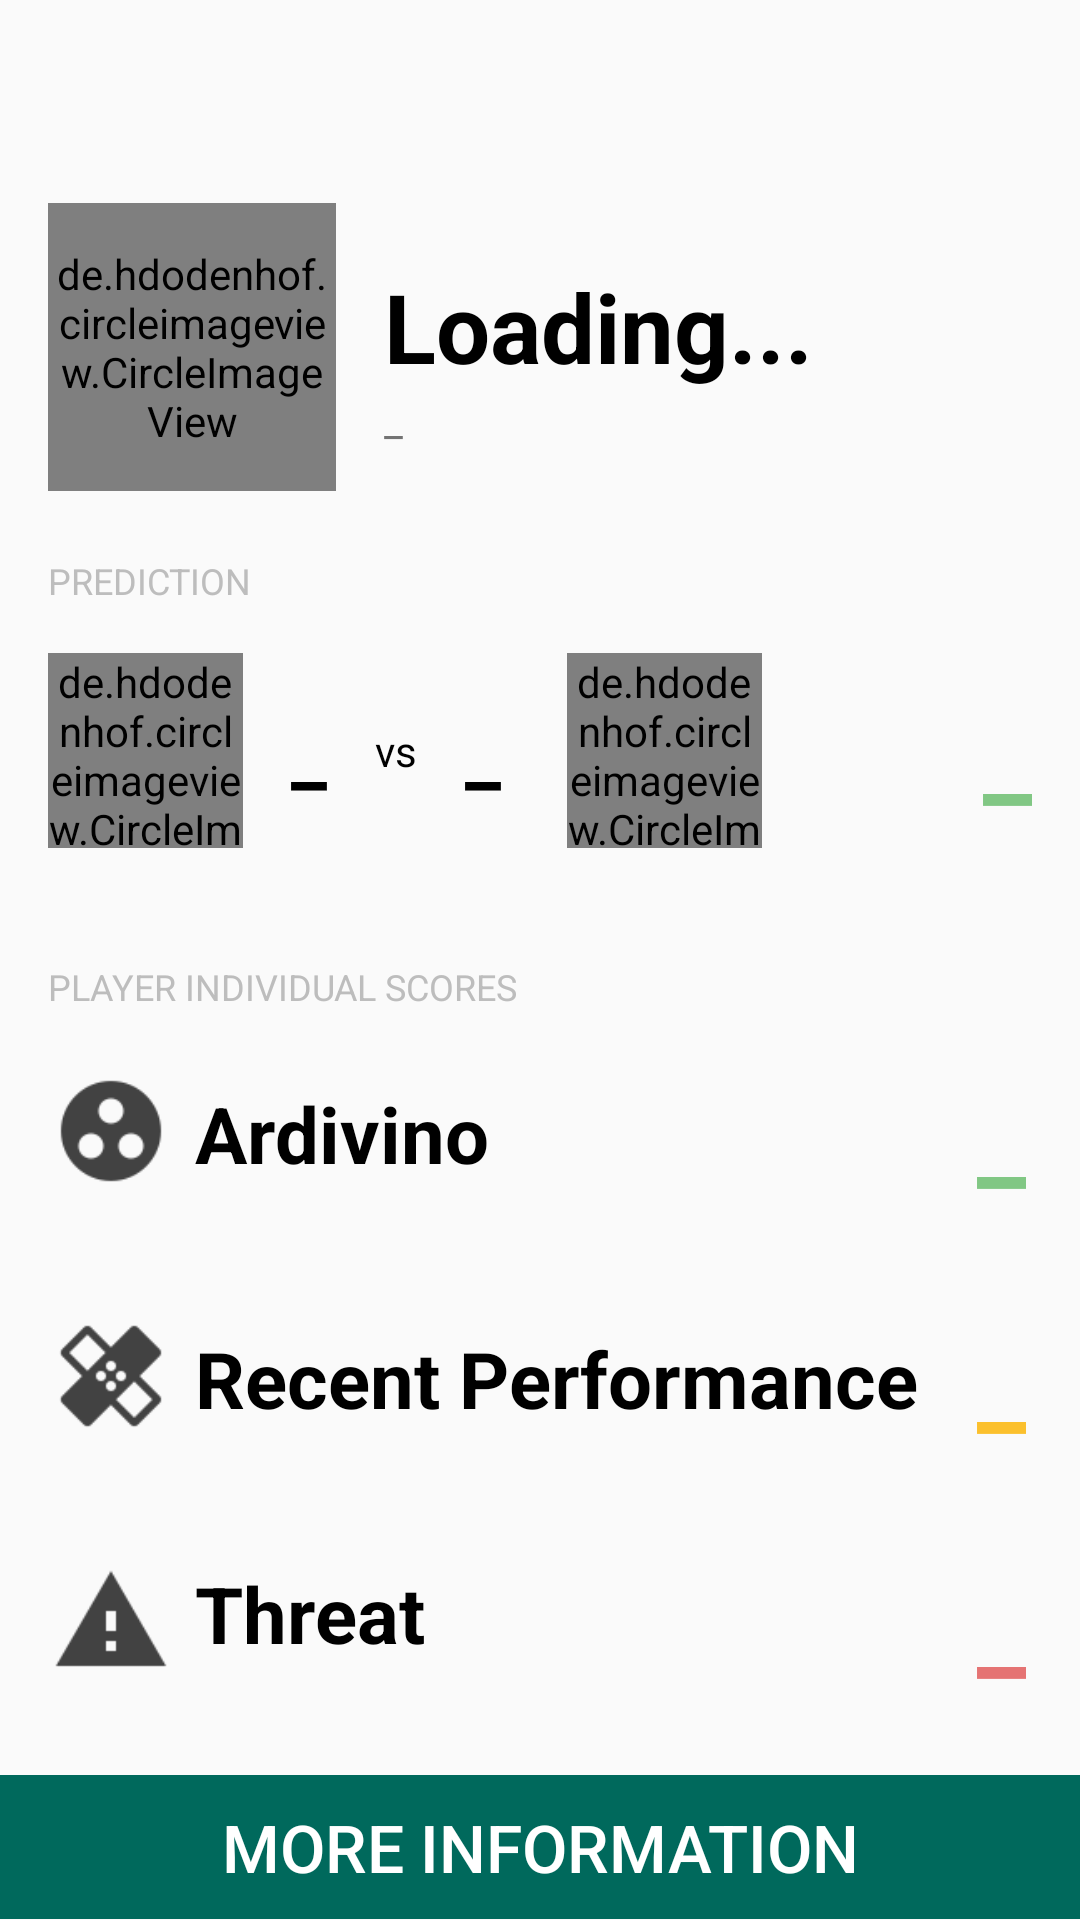

The Android layout XML behind this screen, and the referenced resources:
<!-- AndroidManifest.xml: application theme Theme.AppCompat.Light.NoActionBar -->
<!-- res/layout/activity_player_stats.xml -->
<?xml version="1.0" encoding="utf-8"?>
<LinearLayout xmlns:android="http://schemas.android.com/apk/res/android"
    android:orientation="vertical" android:layout_width="match_parent"
    android:layout_height="match_parent">

    <FrameLayout
        android:layout_width="match_parent"
        android:layout_weight="0.1"
        android:layout_height="0dp">


        <Button
            android:id="@+id/back_button"
            style="?android:attr/borderlessButtonStyle"
            android:layout_width="wrap_content"
            android:layout_height="wrap_content"
            android:layout_marginLeft="16dp"
            android:layout_marginTop="16dp"
            android:drawableStart="@drawable/ic_arrow_back_black_36dp" />

    </FrameLayout>

    <LinearLayout
        android:layout_width="match_parent"
        android:layout_weight="0.15"
        android:orientation="horizontal"
        android:layout_marginBottom="16dp"
        android:elevation="4dp"
        android:layout_height="0dp">

        <de.hdodenhof.circleimageview.CircleImageView
            xmlns:app="http://schemas.android.com/apk/res-auto"
            android:id="@+id/profile_image"
            android:layout_width="96dp"
            android:layout_height="96dp"
            android:layout_marginLeft="16dp"
            app:civ_border_width="3dp"
            android:src="@drawable/place_holder_150"
            app:civ_border_color="@color/md_grey_100"/>


        <LinearLayout
            android:layout_width="match_parent"
            android:orientation="vertical"
            android:layout_gravity="center_vertical"
            android:layout_height="wrap_content">


            <TextView
                android:id="@+id/player_name"
                android:layout_width="wrap_content"
                android:layout_height="wrap_content"
                android:layout_gravity="center_vertical"
                android:layout_marginLeft="16dp"
                android:text="Loading..."
                android:textColor="@color/md_black_1000"
                android:textSize="32dp"
                android:textStyle="bold" />

            <TextView
                android:layout_width="wrap_content"
                android:text="_"
                android:id="@+id/position_nationality_age"
                android:layout_marginLeft="16dp"
                android:layout_gravity="center_vertical"
                android:layout_height="wrap_content" />


        </LinearLayout>


    </LinearLayout>


    
        
        
        
        
        

    <LinearLayout
        android:layout_width="match_parent"
        android:layout_weight="0.2"
        android:orientation="vertical"
        android:layout_height="0dp">

        <TextView
            android:layout_width="match_parent"
            android:text="PREDICTION"
            android:textSize="12sp"
            android:textColor="@color/md_grey_400"
            android:layout_marginLeft="16dp"
            android:layout_marginBottom="16dp"
            android:layout_height="wrap_content" />

        <LinearLayout
            android:layout_width="match_parent"
            android:orientation="horizontal"
            android:layout_height="wrap_content">

            <de.hdodenhof.circleimageview.CircleImageView
                android:id="@+id/home_team_image"
                android:layout_width="65dp"
                android:layout_height="65dp"
                android:layout_marginLeft="16dp"
                android:src="@drawable/place_holder_150" />

            <TextView
                android:id="@+id/home_team_score"
                android:layout_width="wrap_content"
                android:layout_height="wrap_content"
                android:layout_gravity="center_vertical"
                android:layout_marginStart="16dp"
                android:text="_"
                android:textColor="@color/md_black_1000"
                android:textSize="27sp"
                android:textStyle="bold" />

            <TextView
                android:layout_width="wrap_content"
                android:textSize="14sp"
                android:layout_marginStart="16dp"
                android:textColor="@color/md_black_1000"
                android:text="vs"
                android:layout_gravity="center_vertical"
                android:layout_height="wrap_content" />

            <TextView
                android:id="@+id/away_team_score"
                android:layout_width="wrap_content"
                android:layout_height="wrap_content"
                android:layout_gravity="center_vertical"
                android:layout_marginStart="16dp"
                android:text="_"
                android:textColor="@color/md_black_1000"
                android:textSize="27sp"
                android:textStyle="bold" />

            <de.hdodenhof.circleimageview.CircleImageView
                android:id="@+id/away_team_image"
                android:layout_width="65dp"
                android:layout_height="65dp"
                android:layout_marginLeft="22dp"
                android:src="@drawable/place_holder_150" />

            <TextView
                android:id="@+id/prediction_result"
                android:layout_width="match_parent"
                android:layout_height="wrap_content"
                android:layout_gravity="center_vertical"
                android:layout_marginEnd="16dp"
                android:gravity="end"
                android:text="_"
                android:textAlignment="textEnd"
                android:textColor="@color/md_green_300"
                android:textSize="37sp"
                android:textStyle="bold" />

        </LinearLayout>

    </LinearLayout>

    <LinearLayout
        android:layout_width="match_parent"
        android:layout_weight="0.4"
        android:orientation="vertical"
        android:layout_height="0dp">


        <TextView
            android:layout_width="match_parent"
            android:text="PLAYER INDIVIDUAL SCORES"
            android:textSize="12sp"
            android:textColor="@color/md_grey_400"
            android:layout_marginLeft="16dp"
            android:layout_marginBottom="16dp"
            android:layout_height="wrap_content" />







        <LinearLayout
            android:layout_width="match_parent"
            android:orientation="horizontal"
            android:layout_marginBottom="32dp"
            android:layout_height="wrap_content">

            <ImageView
                android:layout_width="40dp"
                android:layout_height="40dp"
                android:layout_marginLeft="17dp"
                android:layout_marginTop="4dp"
                android:src="@drawable/ic_group_work_grey_800_24dp"/>


            <TextView
                android:layout_width="wrap_content"
                android:textSize="26dp"
                android:layout_weight="0.5"
                android:layout_gravity="center_vertical"
                android:textStyle="bold"
                android:layout_marginLeft="8dp"
                android:textColor="@color/md_black_1000"
                android:text="Ardivino"
                android:layout_height="wrap_content" />

            <TextView
                android:id="@+id/ardivino_score_result"
                android:layout_width="wrap_content"
                android:layout_height="wrap_content"
                android:layout_gravity="center_vertical"
                android:layout_marginEnd="18dp"
                android:layout_weight="0.5"
                android:gravity="end"
                android:text="_"
                android:textAlignment="textEnd"
                android:textColor="@color/md_green_300"
                android:textSize="37sp"
                android:textStyle="bold" />
            </LinearLayout>

        <LinearLayout
            android:layout_width="match_parent"
            android:orientation="horizontal"
            android:layout_marginBottom="32dp"
            android:layout_height="wrap_content">

            <ImageView
                android:layout_width="40dp"
                android:layout_height="40dp"
                android:layout_marginLeft="17dp"
                android:layout_marginTop="4dp"
                android:src="@drawable/ic_healing_grey_800_24dp"/>


            <TextView
                android:layout_width="wrap_content"
                android:textSize="26dp"
                android:layout_weight="0.5"
                android:layout_gravity="center_vertical"
                android:textStyle="bold"
                android:layout_marginLeft="8dp"
                android:textColor="@color/md_black_1000"
                android:text="Recent Performance"
                android:layout_height="wrap_content" />

            <TextView
                android:id="@+id/recent_performance_Result"
                android:layout_width="wrap_content"
                android:layout_height="wrap_content"
                android:layout_gravity="center_vertical"
                android:layout_marginEnd="18dp"
                android:layout_weight="0.5"
                android:gravity="end"
                android:text="_"
                android:textAlignment="textEnd"
                android:textColor="@color/md_yellow_700"
                android:textSize="37sp"
                android:textStyle="bold" />
        </LinearLayout>

        <LinearLayout
            android:layout_width="match_parent"
            android:orientation="horizontal"
            android:layout_marginBottom="32dp"
            android:layout_height="wrap_content">

            <ImageView
                android:layout_width="40dp"
                android:layout_height="40dp"
                android:layout_marginLeft="17dp"
                android:layout_marginTop="4dp"
                android:src="@drawable/ic_warning_grey_800_24dp"/>


            <TextView
                android:layout_width="wrap_content"
                android:textSize="26dp"
                android:layout_weight="0.5"
                android:layout_gravity="center_vertical"
                android:textStyle="bold"
                android:layout_marginLeft="8dp"
                android:textColor="@color/md_black_1000"
                android:text="Threat"
                android:layout_height="wrap_content" />

            <TextView
                android:id="@+id/threat_result"
                android:layout_width="wrap_content"
                android:layout_height="wrap_content"
                android:layout_gravity="center_vertical"
                android:layout_marginEnd="18dp"
                android:layout_weight="0.5"
                android:gravity="end"
                android:text="_"
                android:textAlignment="textEnd"
                android:textColor="@color/md_red_300"
                android:textSize="37sp"
                android:textStyle="bold" />
        </LinearLayout>
    </LinearLayout>

    <Button
        android:id="@+id/team_statistics_button"
        style="?android:attr/borderlessButtonStyle"
        android:layout_width="match_parent"
        android:layout_height="wrap_content"
        android:background="@color/md_teal_800"
        android:text="MORE INFORMATION"
        android:padding="0dp"
        android:textColor="@color/md_white_1000"
        android:textSize="22dp"
        android:textStyle="normal" />

</LinearLayout>
<!-- resources referenced by this layout -->
<resources>
  <color name="md_black_1000">#000000</color>
  <color name="md_green_300">#81C784</color>
  <color name="md_grey_100">#F5F5F5</color>
  <color name="md_grey_400">#BDBDBD</color>
  <color name="md_grey_600">#757575</color>
  <color name="md_red_300">#E57373</color>
  <color name="md_teal_800">#00695C</color>
  <color name="md_white_1000">#ffffff</color>
  <color name="md_yellow_700">#FBC02D</color>
  <!-- drawable ic_group_work_grey_800_24dp: png bitmap (drawable-hdpi, 535 bytes) -->
  <!-- drawable ic_healing_grey_800_24dp: png bitmap (drawable-hdpi, 546 bytes) -->
  <!-- drawable ic_warning_grey_800_24dp: png bitmap (drawable-mdpi, 274 bytes) -->
</resources>
